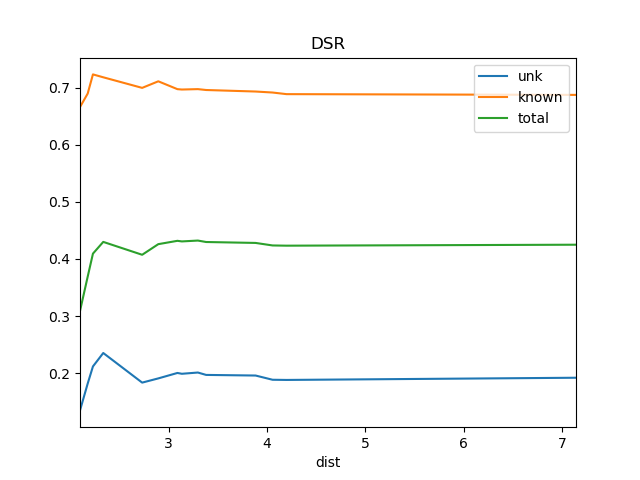

Values plotted in this chart, from the file beside it:
dist, known, total, train_docs, unk
2.097, 0.6658, 0.3091, {'REN6', 'REN5'}, 0.1351
2.175, 0.6894, 0.3691, {'REN6', 'WS1', 'REN5'}, 0.1821
2.229, 0.7229, 0.4094, {'REN6', 'WS1', 'REN5', 'SOS1'}, 0.212
2.334, 0.7179, 0.4299, {'WS1', 'SRR1', 'REN5', 'REN6', 'SOS1'}, 0.2355
2.729, 0.6994, 0.4074, {'WS1', 'REN4', 'SRR1', 'REN5', 'REN6', …, 0.1837
2.894, 0.7108, 0.426, {'REN10', 'WS1', 'REN4', 'REN9', 'SRR1',…, 0.1911
3.088, 0.6971, 0.4318, {'SOS1', 'REN10', 'WS1', 'REN4', 'REN9',…, 0.2006
3.133, 0.6965, 0.4308, {'SOS1', 'WS1', 'REN4', 'REN9', 'SRR1', …, 0.1992
3.296, 0.6972, 0.4322, {'SOS1', 'WS1', 'REN11', 'REN4', 'REN9',…, 0.2014
3.38, 0.6956, 0.4297, {'REN10', 'WS1', 'REN11', 'REN4', 'REN9'…, 0.1972
3.883, 0.693, 0.4281, {'SOS1', 'REN10', 'WS1', 'REN11', 'REN4'…, 0.1961
4.056, 0.6912, 0.4237, {'REN11', 'REN9', 'SRR1', 'REN7', 'REN2'…, 0.1887
4.198, 0.6884, 0.4233, {'REN11', 'REN9', 'REN15', 'SRR1', 'REN7…, 0.1884
7.142, 0.6871, 0.425, {'REN11', 'REN9', 'REN15', 'SRR1', 'REN7…, 0.1923
